Labelled photos from "addi", an image-classification folder in karan1149/cs21si. The possible labels are: abnormal, normal.

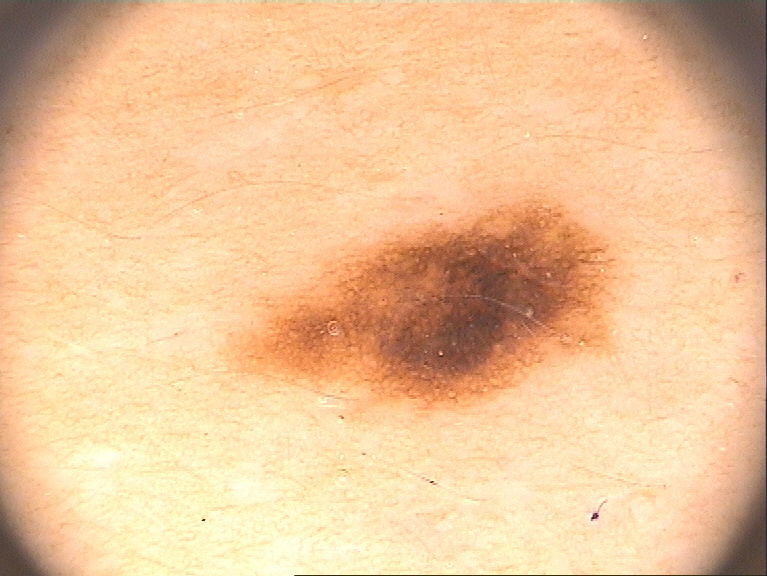
Label: normal

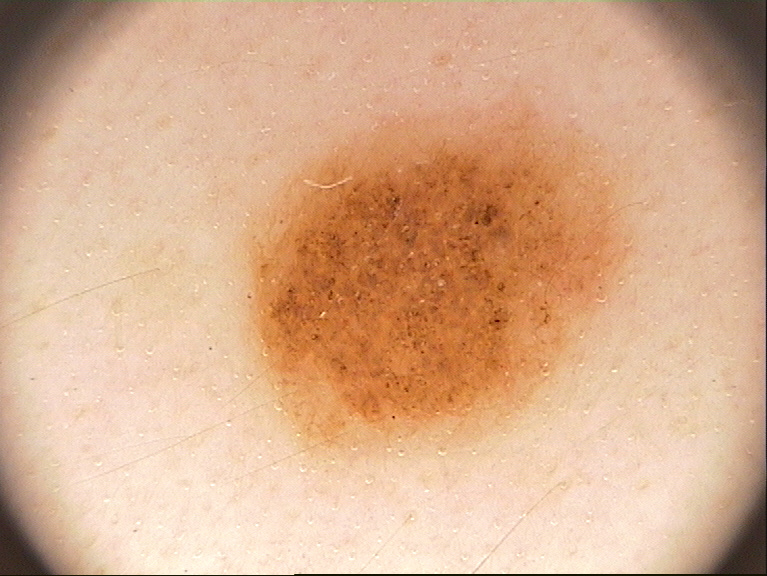
Label: abnormal

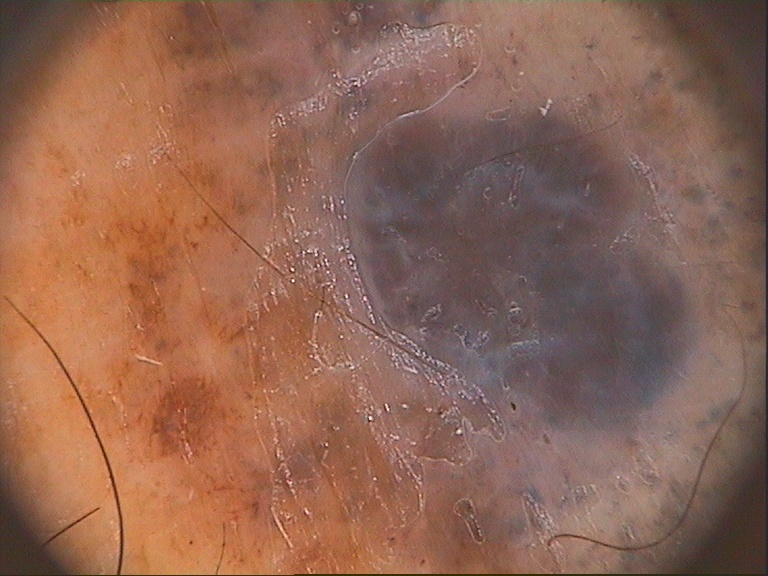
Label: normal

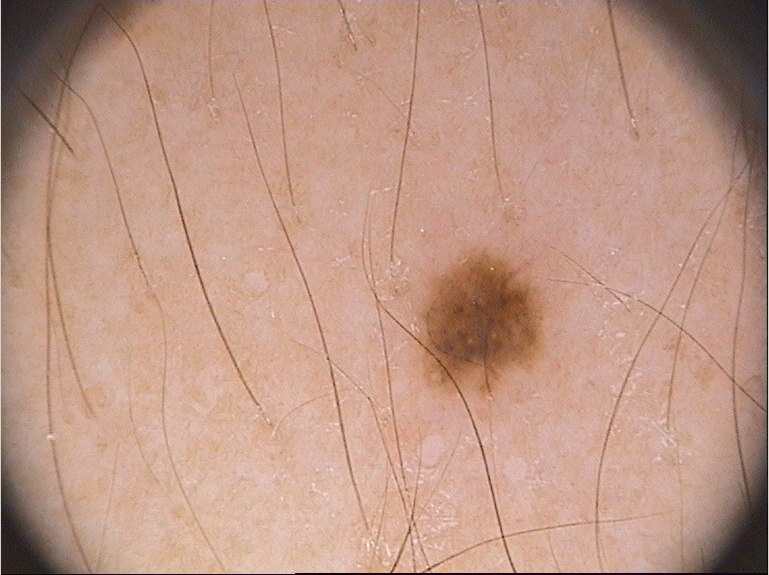
Label: abnormal

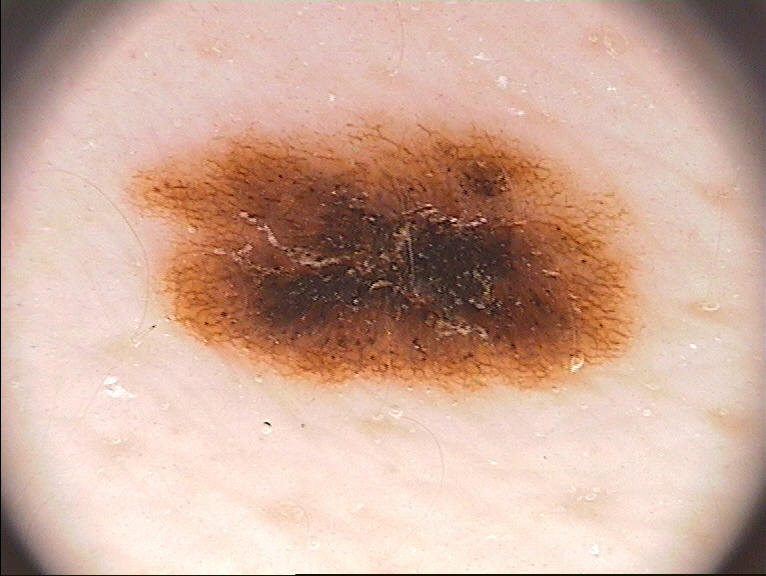
Label: normal

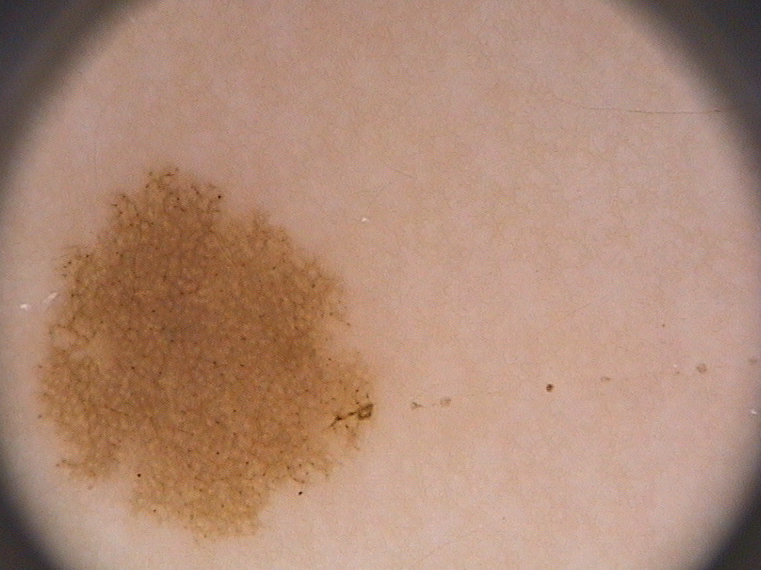
Label: abnormal
